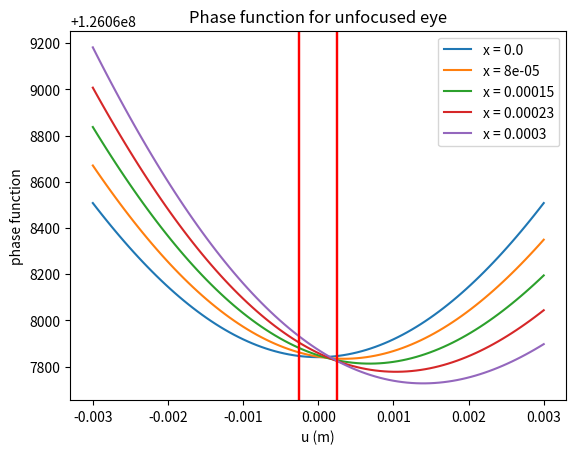
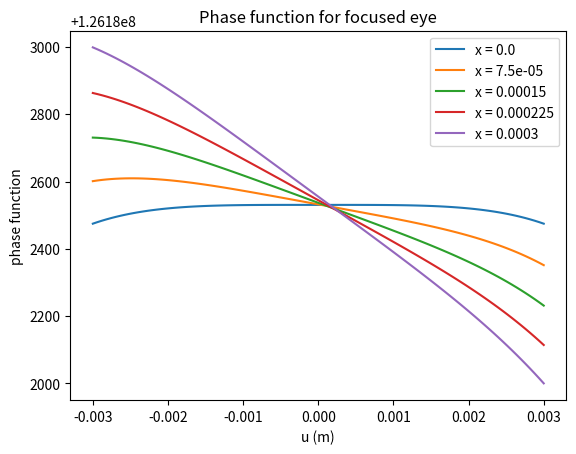

These figures' Python source, in order:
import numpy as np
import matplotlib.pyplot as plt
import cmath
import math

L_0 = 10
n_w = 1.34
d = 0.024
R_c = 7.8 * 10 ** -3
lamba = 500 * 10 **(-9)

def q(L_0, R_c, u):
    return L_0 + R_c - np.sqrt(R_c **2 - u **2)

def L_1(L_0, R_c, u):
    return np.sqrt(q(L_0, R_c, u) **2 + u **2)

def L_2(u, x, d, R_c):
    delta = R_c - np.sqrt(R_c **2 - u**2)
    return np.sqrt((u-x) **2 + (d - delta) **2)

def phase_func(L_0, R_c, u, x, d, n_w, lamba):
    return 2*np.pi*(L_1(L_0, R_c, u) + n_w * L_2(u, x, d, R_c))/lamba

def focal_length(R_c, n_w):
    return R_c/(n_w-1)

def focus_dist(f, L_0, n_w):
    return n_w/((1/f)- 1/L_0)

u_vals = np.linspace(-3, 3, 100) * 10 ** -3

x_vals = np.linspace(0, 3, 5) * 10 ** -4

print(focus_dist(focal_length(R_c, n_w), L_0, n_w))
print(L_0)
print(L_1(L_0, R_c, u_vals))
print(L_2(0, 0, d, R_c))
fig_unfocused = plt.figure(1)
plt.title("Phase function for unfocused eye")
plt.xlabel("u (m)")
plt.ylabel("phase function")
for i in range(len(x_vals)):
    result = phase_func(L_0, R_c, u_vals, x_vals[i], d, n_w, lamba)
    x_val_current = np.round( x_vals[i] * 100000)/100000
    plt.plot(u_vals, result, label = "x = " + str(x_val_current))
    plt.axvline(x = -.00025, color = "red")
    plt.axvline(x = .00025, color = "red")
plt.legend()

fig_focused = plt.figure(2)
plt.title("Phase function for focused eye")
plt.xlabel("u (m)")
plt.ylabel("phase function")
d = 0.030811
for i in range(len(x_vals)):
    result = phase_func(L_0, R_c, u_vals, x_vals[i], d, n_w, lamba)
    x_val_current = np.round( x_vals[i] * 10 ** 9)/(10 ** 9)
    plt.plot(u_vals, result, label = "x = " + str(x_val_current))
plt.legend()


plt.show()